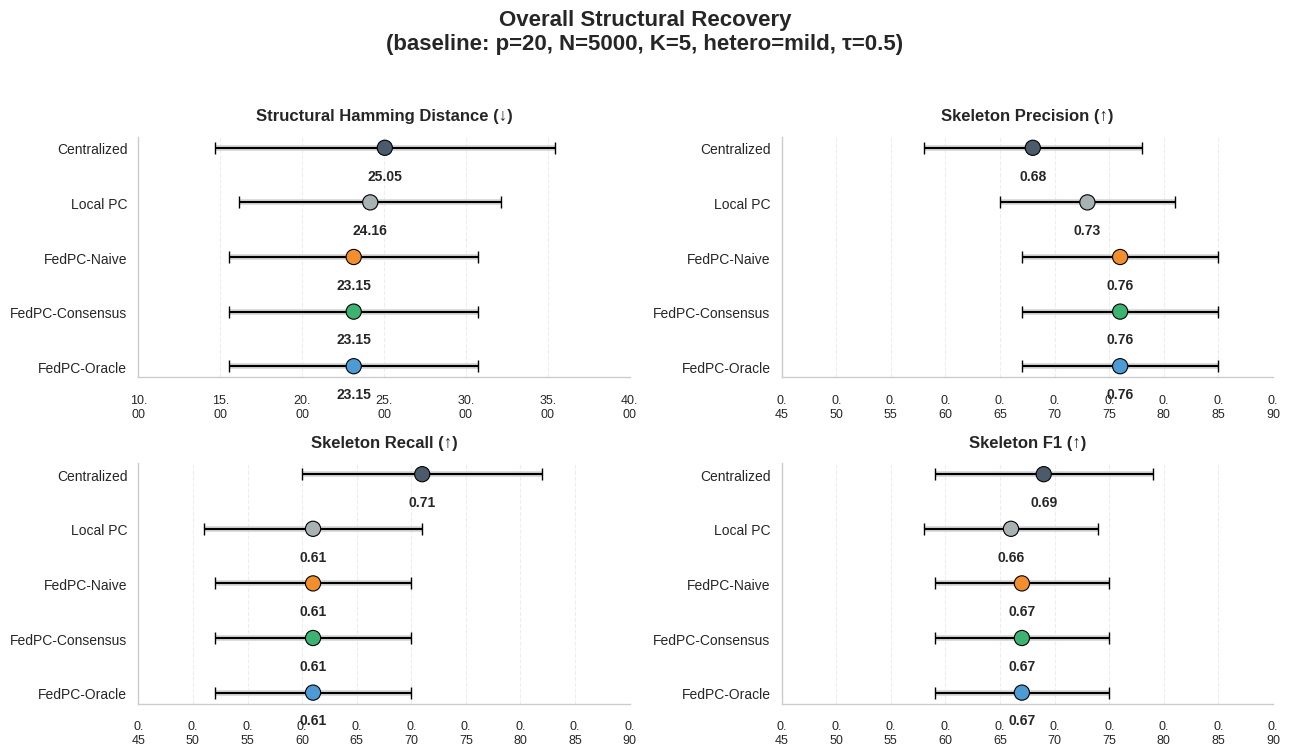
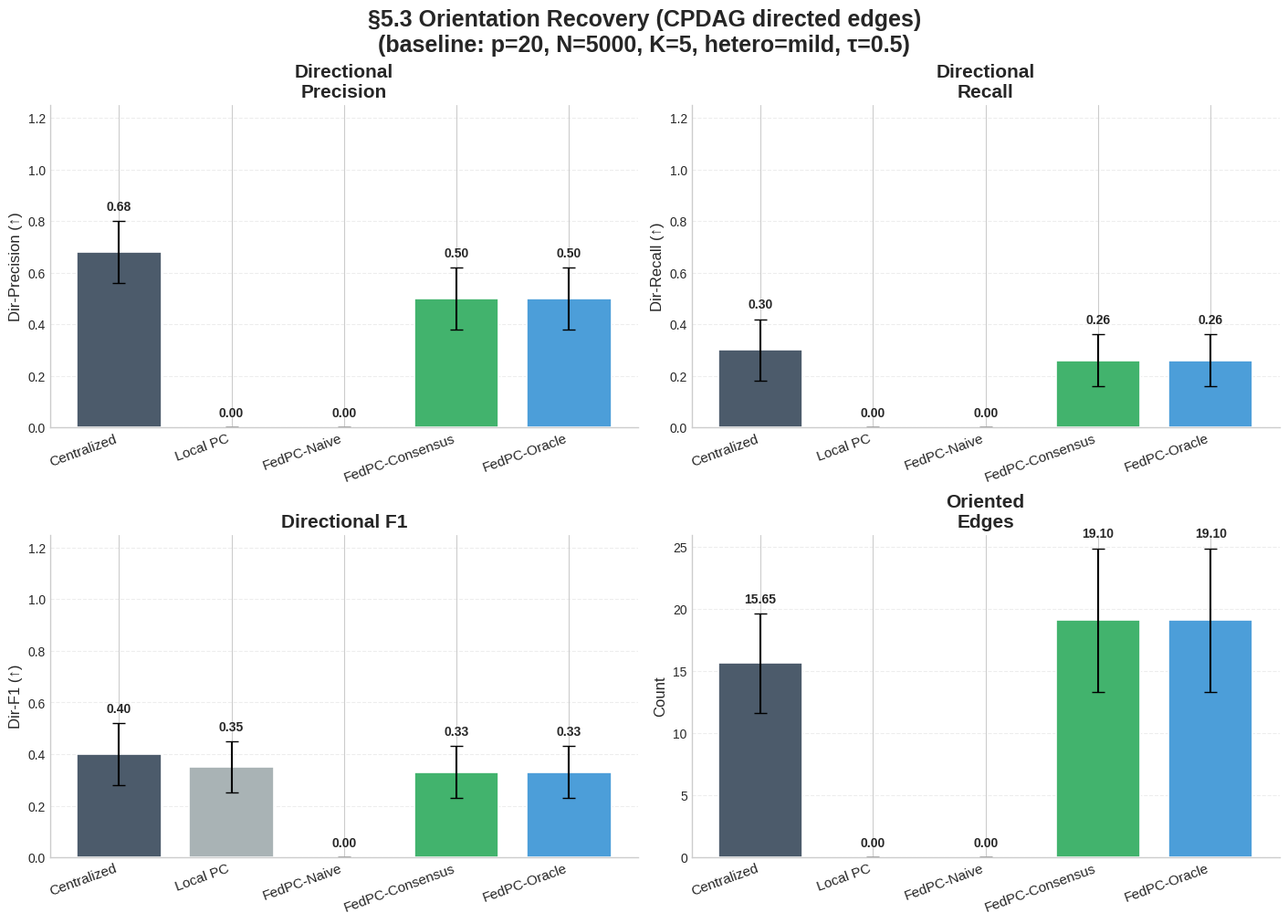
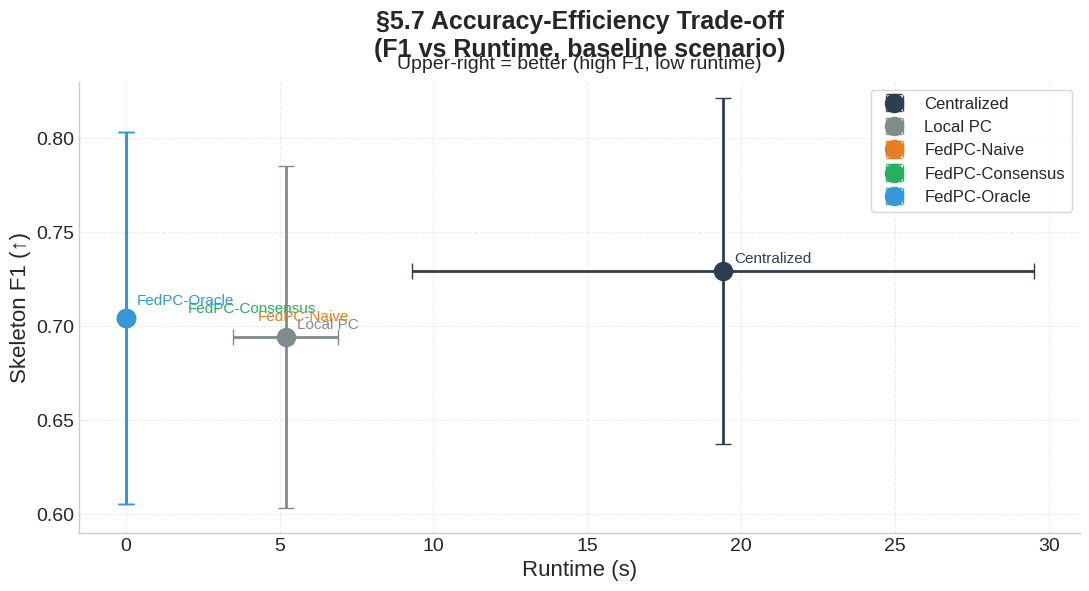
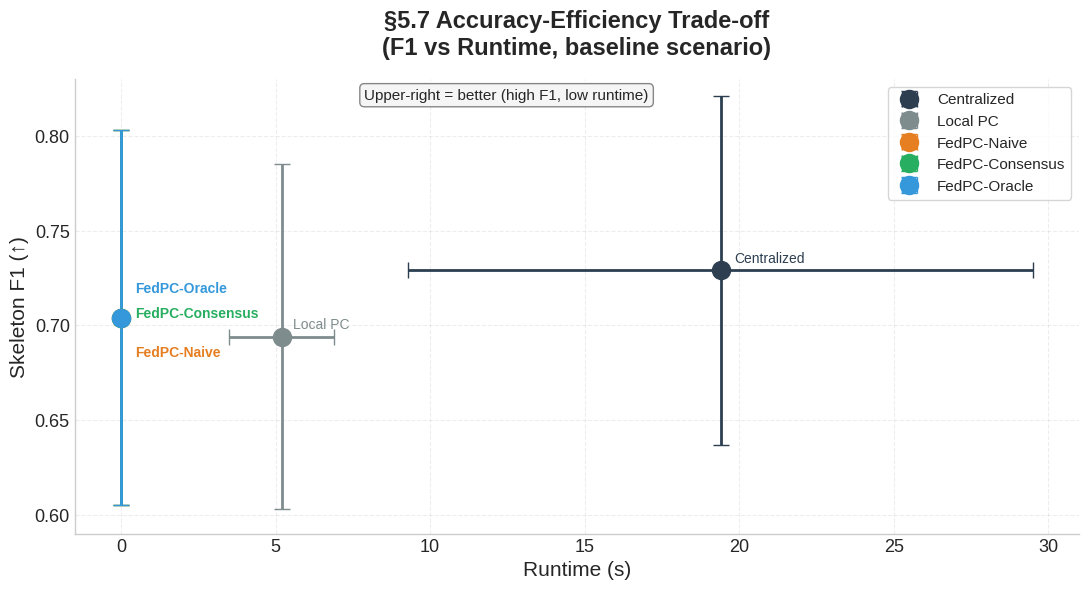

Here is the Python script that generated these plots, in order:
# ==========================
# overall structural recovery
# ==========================


import numpy as np
import matplotlib.pyplot as plt

# ==========================
# Data
# ==========================

methods = [
    "Centralized",
    "Local PC",
    "FedPC-Naive",
    "FedPC-Consensus",
    "FedPC-Oracle"
]

colors = [
    "#4C5B6B",
    "#A8B2B3",
    "#F28E2B",
    "#3CB371",
    "#4C9BD4"
]

# Mean
shd_mean = np.array([25.05, 24.16, 23.15, 23.15, 23.15])
prec_mean = np.array([0.68, 0.73, 0.76, 0.76, 0.76])
rec_mean  = np.array([0.71, 0.61, 0.61, 0.61, 0.61])
f1_mean   = np.array([0.69, 0.66, 0.67, 0.67, 0.67])

# Standard deviation
shd_std = np.array([10.4, 8.0, 7.6, 7.6, 7.6])
prec_std = np.array([0.10, 0.08, 0.09, 0.09, 0.09])
rec_std  = np.array([0.11, 0.10, 0.09, 0.09, 0.09])
f1_std   = np.array([0.10, 0.08, 0.08, 0.08, 0.08])

metrics = [
    ("Structural Hamming Distance (↓)", shd_mean, shd_std),
    ("Skeleton Precision (↑)", prec_mean, prec_std),
    ("Skeleton Recall (↑)", rec_mean, rec_std),
    ("Skeleton F1 (↑)", f1_mean, f1_std)
]

# ==========================
# Plot
# ==========================

plt.style.use("seaborn-v0_8-whitegrid")

fig, axes = plt.subplots(2, 2, figsize=(13, 8))
axes = axes.flatten()

for ax, (title, mean, std) in zip(axes, metrics):

    y = np.arange(len(methods))

    # Horizontal confidence interval
    for i in range(len(methods)):
        ax.hlines(
            y=i,
            xmin=mean[i]-std[i],
            xmax=mean[i]+std[i],
            color="lightgray",
            linewidth=4,
            zorder=1
        )

    # Error bar
    ax.errorbar(
        mean,
        y,
        xerr=std,
        fmt="none",
        ecolor="black",
        elinewidth=1.5,
        capsize=4,
        zorder=2
    )

    # Mean point
    ax.scatter(
        mean,
        y,
        s=120,
        color=colors,
        edgecolor="black",
        linewidth=0.8,
        zorder=3
    )

    # Value labels (slightly below the point)
    for i, v in enumerate(mean):
        ax.text(
            v,
            i + 0.38,
            f"{v:.2f}",
            ha="center",
            va="top",
            fontsize=10,
            fontweight="bold"
        )

    ax.set_yticks(y)
    ax.set_yticklabels(methods, fontsize=10)

    ax.set_title(
        title,
        fontsize=12,
        fontweight="bold",
        pad=12
    )

    ax.grid(axis="x", linestyle="--", alpha=0.35)
    ax.grid(axis="y", visible=False)

    # Clean look
    ax.spines["top"].set_visible(False)
    ax.spines["right"].set_visible(False)

    if "Distance" in title:
        ax.set_xlim(10, 38)
    else:
        ax.set_xlim(0.45, 0.90)

    # Move x tick labels downward
    ax.tick_params(axis='x', pad=12)

    # Make x tick labels multiline
    ticks = ax.get_xticks()
    labels = [f"{t:.2f}".replace(".", ".\n") for t in ticks]
    ax.set_xticks(ticks)
    ax.set_xticklabels(labels, fontsize=9)

    ax.tick_params(axis='y', pad=8)

    ax.invert_yaxis()

# Overall title
plt.suptitle(
    "Overall Structural Recovery\n"
    "(baseline: p=20, N=5000, K=5, hetero=mild, τ=0.5)",
    fontsize=16,
    fontweight="bold",
    y=0.98
)

# Better spacing
plt.tight_layout(rect=[0, 0.04, 1, 0.95])

plt.savefig(
    "Fig5_2_overall_structural_recovery.png",
    dpi=300,
    bbox_inches="tight"
)

plt.show()

# ==========================
# Orientation Recovery
# ==========================

import matplotlib.pyplot as plt
import numpy as np

# ==========================
# Data
# ==========================
methods = [
    "Centralized",
    "Local PC",
    "FedPC-Naive",
    "FedPC-Consensus",
    "FedPC-Oracle"
]

colors = [
    "#4C5B6B",   # dark blue-gray
    "#A9B3B5",   # gray
    "#D8D8D8",   # light gray
    "#42B36D",   # green
    "#4C9ED9"    # blue
]

# Mean values
precision = [0.68, 0.00, 0.00, 0.50, 0.50]
recall    = [0.30, 0.00, 0.00, 0.26, 0.26]
f1        = [0.40, 0.35, 0.00, 0.33, 0.33]
edges     = [15.65, 0.00, 0.00, 19.10, 19.10]

# Standard deviation
precision_err = [0.12, 0.00, 0.00, 0.12, 0.12]
recall_err    = [0.12, 0.00, 0.00, 0.10, 0.10]
f1_err        = [0.12, 0.10, 0.00, 0.10, 0.10]
edges_err     = [4.00, 0.00, 0.00, 5.80, 5.80]

metrics = [
    (precision, precision_err, "Directional\nPrecision", "Dir-Precision (↑)", (0, 1.25)),
    (recall, recall_err, "Directional\nRecall", "Dir-Recall (↑)", (0, 1.25)),
    (f1, f1_err, "Directional F1", "Dir-F1 (↑)", (0, 1.25)),
    (edges, edges_err, "Oriented\nEdges", "Count", (0, 26))
]

# ==========================
# Plot
# ==========================
fig, axes = plt.subplots(
    2,
    2,
    figsize=(14, 10),
    constrained_layout=True
)

axes = axes.flatten()

for ax, (vals, errs, title, ylabel, ylim) in zip(axes, metrics):

    x = np.arange(len(methods))

    bars = ax.bar(
        x,
        vals,
        yerr=errs,
        capsize=5,
        width=0.75,
        color=colors,
        edgecolor="white",
        linewidth=1.2
    )

    ax.set_title(title, fontsize=15, fontweight="bold")
    ax.set_ylabel(ylabel, fontsize=12)

    ax.set_ylim(*ylim)

    ax.set_xticks(x)
    ax.set_xticklabels(methods, rotation=20, ha="right", fontsize=11)

    ax.grid(axis="y", linestyle="--", alpha=0.35)

    ax.spines["top"].set_visible(False)
    ax.spines["right"].set_visible(False)

    # -------------------------
    # Value labels ABOVE error bars
    # -------------------------
    offset = ylim[1] * 0.025

    for bar, val, err in zip(bars, vals, errs):
        ax.text(
            bar.get_x() + bar.get_width()/2,
            val + err + offset,
            f"{val:.2f}",
            ha="center",
            va="bottom",
            fontsize=10,
            fontweight="bold"
        )

# ==========================
# Figure Title
# ==========================
fig.suptitle(
    "§5.3 Orientation Recovery (CPDAG directed edges)\n"
    "(baseline: p=20, N=5000, K=5, hetero=mild, τ=0.5)",
    fontsize=18,
    fontweight="bold"
)

# ==========================
# Save Figure
# ==========================
save_path = "fig5_3_orientation_recovery.png"

plt.savefig(
    save_path,
    dpi=300,
    bbox_inches="tight",
    facecolor="white"
)

print(f"Figure saved to: {save_path}")

import matplotlib.pyplot as plt

# =========================
# Data 
# =========================

centralized_runtime = 19.4
centralized_f1 = 0.729
centralized_runtime_err = 10.1
centralized_f1_err = 0.092

local_runtime = 5.2
local_f1 = 0.694
local_runtime_err = 1.7
local_f1_err = 0.091

# Ketiga FedPC berada pada titik yang sama
fedpc_runtime = 0.0
fedpc_f1 = 0.704
fedpc_runtime_err = 0.0
fedpc_f1_err = 0.099

# =========================
# Colors
# =========================

colors = {
    "Centralized": "#2C3E50",
    "Local PC": "#7F8C8D",
    "FedPC-Naive": "#E67E22",
    "FedPC-Consensus": "#27AE60",
    "FedPC-Oracle": "#3498DB",
}

# =========================
# Figure
# =========================

fig, ax = plt.subplots(figsize=(11,6), dpi=180)

# =========================
# Plot Centralized
# =========================

ax.errorbar(
    centralized_runtime,
    centralized_f1,
    xerr=centralized_runtime_err,
    yerr=centralized_f1_err,
    fmt='o',
    color=colors["Centralized"],
    markersize=13,
    elinewidth=2,
    capsize=6,
    label="Centralized",
)

# =========================
# Plot Local PC
# =========================

ax.errorbar(
    local_runtime,
    local_f1,
    xerr=local_runtime_err,
    yerr=local_f1_err,
    fmt='o',
    color=colors["Local PC"],
    markersize=13,
    elinewidth=2,
    capsize=6,
    label="Local PC",
)

# =========================
# Plot FedPC (shared point)
# =========================

methods = [
    "FedPC-Naive",
    "FedPC-Consensus",
    "FedPC-Oracle",
]

for method in methods:
    ax.errorbar(
        fedpc_runtime,
        fedpc_f1,
        xerr=fedpc_runtime_err,
        yerr=fedpc_f1_err,
        fmt='o',
        color=colors[method],
        markersize=13,
        elinewidth=2,
        capsize=6,
        label=method,
    )

# =========================
# Labels
# =========================

# Centralized
ax.annotate(
    "Centralized",
    (centralized_runtime, centralized_f1),
    xytext=(8,6),
    textcoords="offset points",
    fontsize=11,
    color=colors["Centralized"],
)

# Local PC
ax.annotate(
    "Local PC",
    (local_runtime, local_f1),
    xytext=(8,6),
    textcoords="offset points",
    fontsize=11,
    color=colors["Local PC"],
)

# ---------- FedPC labels (NO OVERLAP) ----------

ax.annotate(
    "FedPC-Oracle",
    (fedpc_runtime, fedpc_f1),
    xytext=(8,10),
    textcoords="offset points",
    fontsize=11,
    color=colors["FedPC-Oracle"],
)

ax.annotate(
    "FedPC-Consensus",
    (fedpc_runtime, fedpc_f1),
    xytext=(45,4),
    textcoords="offset points",
    fontsize=11,
    color=colors["FedPC-Consensus"],
)

ax.annotate(
    "FedPC-Naive",
    (fedpc_runtime, fedpc_f1),
    xytext=(95,-2),
    textcoords="offset points",
    fontsize=11,
    color=colors["FedPC-Naive"],
)

# =========================
# Formatting
# =========================

ax.set_xlim(-1.5,31)
ax.set_ylim(0.59,0.83)

ax.set_xlabel("Runtime (s)", fontsize=16)
ax.set_ylabel("Skeleton F1 (↑)", fontsize=16)

ax.set_title(
    "§5.7 Accuracy-Efficiency Trade-off\n"
    "(F1 vs Runtime, baseline scenario)",
    fontsize=18,
    fontweight="bold",
    pad=18,
)

ax.text(
    0.5,
    1.02,
    "Upper-right = better (high F1, low runtime)",
    transform=ax.transAxes,
    ha="center",
    va="bottom",
    fontsize=14,
)

ax.grid(True, linestyle="--", alpha=0.35)

ax.tick_params(labelsize=14)

ax.legend(
    loc="upper right",
    fontsize=12,
    frameon=True,
)

ax.spines["top"].set_visible(False)
ax.spines["right"].set_visible(False)

plt.tight_layout()
plt.show()

# ==========================
# Accuracy efficiency scatter
# ==========================

import matplotlib.pyplot as plt

# =========================
# Data
# =========================

centralized_runtime = 19.4
centralized_f1 = 0.729
centralized_runtime_err = 10.1
centralized_f1_err = 0.092

local_runtime = 5.2
local_f1 = 0.694
local_runtime_err = 1.7
local_f1_err = 0.091

fedpc_runtime = 0.0
fedpc_f1 = 0.704
fedpc_runtime_err = 0.0
fedpc_f1_err = 0.099

# =========================
# Colors
# =========================

colors = {
    "Centralized": "#2C3E50",
    "Local PC": "#7F8C8D",
    "FedPC-Naive": "#E67E22",
    "FedPC-Consensus": "#27AE60",
    "FedPC-Oracle": "#3498DB",
}

# =========================
# Figure
# =========================

fig, ax = plt.subplots(figsize=(11, 6), dpi=180)

# Centralized
ax.errorbar(
    centralized_runtime,
    centralized_f1,
    xerr=centralized_runtime_err,
    yerr=centralized_f1_err,
    fmt='o',
    color=colors["Centralized"],
    markersize=13,
    elinewidth=2,
    capsize=6,
    label="Centralized",
)

# Local PC
ax.errorbar(
    local_runtime,
    local_f1,
    xerr=local_runtime_err,
    yerr=local_f1_err,
    fmt='o',
    color=colors["Local PC"],
    markersize=13,
    elinewidth=2,
    capsize=6,
    label="Local PC",
)

# FedPC
for method in ["FedPC-Naive", "FedPC-Consensus", "FedPC-Oracle"]:
    ax.errorbar(
        fedpc_runtime,
        fedpc_f1,
        xerr=fedpc_runtime_err,
        yerr=fedpc_f1_err,
        fmt='o',
        color=colors[method],
        markersize=13,
        elinewidth=2,
        capsize=6,
        label=method,
    )

# =========================
# Labels FIXED POSITION
# =========================

ax.annotate(
    "Centralized",
    (centralized_runtime, centralized_f1),
    xytext=(10, 6),
    textcoords="offset points",
    fontsize=10,
    color=colors["Centralized"],
)

ax.annotate(
    "Local PC",
    (local_runtime, local_f1),
    xytext=(8, 6),
    textcoords="offset points",
    fontsize=10,
    color=colors["Local PC"],
)

# FedPC (stack + adjusted)

ax.annotate(
    "FedPC-Oracle",
    (fedpc_runtime, fedpc_f1),
    xytext=(10, 18),
    textcoords="offset points",
    fontsize=10,
    fontweight="bold",
    color=colors["FedPC-Oracle"],
)

ax.annotate(
    "FedPC-Consensus",
    (fedpc_runtime, fedpc_f1),
    xytext=(10, 0),
    textcoords="offset points",
    fontsize=10,
    fontweight="bold",
    color=colors["FedPC-Consensus"],
)

ax.annotate(
    "FedPC-Naive",
    (fedpc_runtime, fedpc_f1),
    xytext=(10, -28),   # 🔥 lebih ke bawah biar tidak nabrak titik
    textcoords="offset points",
    fontsize=10,
    fontweight="bold",
    color=colors["FedPC-Naive"],
)

# =========================
# Formatting
# =========================

ax.set_xlim(-1.5, 31)
ax.set_ylim(0.59, 0.83)

ax.set_xlabel("Runtime (s)", fontsize=15)
ax.set_ylabel("Skeleton F1 (↑)", fontsize=15)

ax.set_title(
    "§5.7 Accuracy-Efficiency Trade-off\n(F1 vs Runtime, baseline scenario)",
    fontsize=17,
    fontweight="bold",
    pad=18,
)

# =========================
# FIX: subtitle lebih ke kiri + box
# =========================

ax.text(
    0.43,   # 🔥 digeser ke kiri (sebelumnya 0.5)
    0.98,
    "Upper-right = better (high F1, low runtime)",
    transform=ax.transAxes,
    ha="center",
    va="top",
    fontsize=11,
    bbox=dict(
        facecolor="#F5F5F5",
        edgecolor="gray",
        boxstyle="round,pad=0.3",
        alpha=0.95,
    ),
)

ax.grid(True, linestyle="--", alpha=0.35)

ax.tick_params(axis="both", labelsize=13)

ax.legend(
    loc="upper right",
    fontsize=11,
    frameon=True,
)

ax.spines["top"].set_visible(False)
ax.spines["right"].set_visible(False)

# =========================
# Save
# =========================

plt.tight_layout()

plt.savefig(
    "fig5_7b_accuracy_efficiency_scatter.png",
    dpi=300,
    bbox_inches="tight",
    facecolor="white",
)

plt.show()
plt.close(fig)
